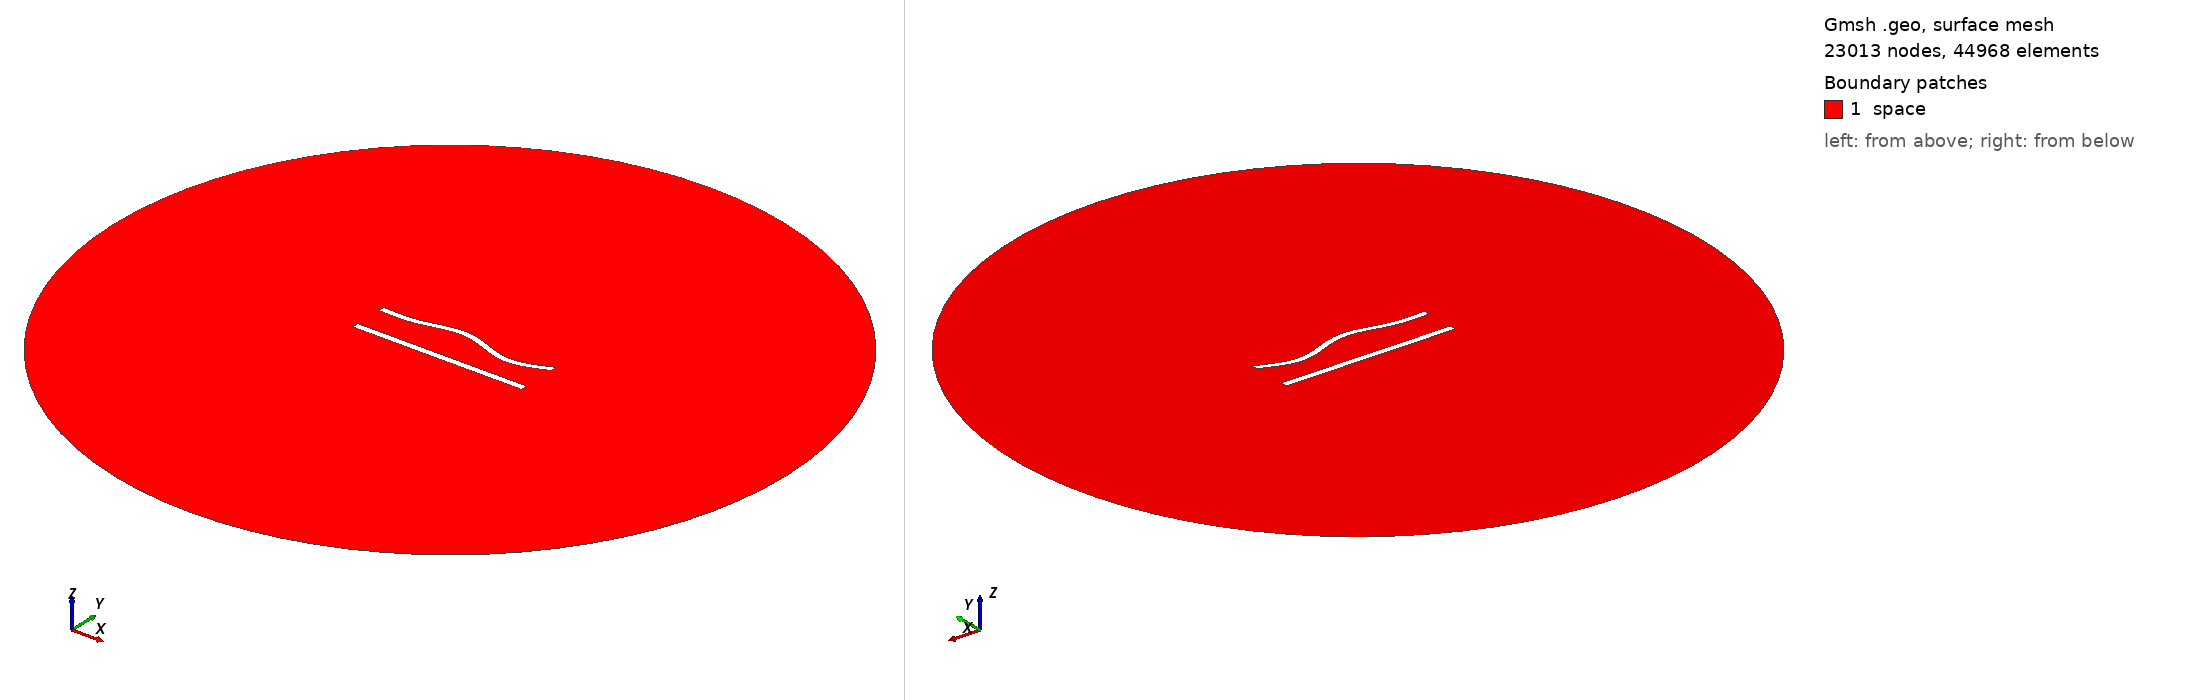

Gmsh geometry script, surface-meshed: 23013 nodes, 44968 surface elements. Boundary patches (legend numbers): 1 space. Left view from above one corner, right view from below the opposite corner. Legend entries are the model's physical surfaces. The drawing asked Gmsh for element sizes between 1% and 20% of the model's largest extent; the script's own settings can give other sizes.

=== 457.geo (drawn) ===
//---------------------------------------
// Geometry kernel
//---------------------------------------

SetFactory("OpenCASCADE");



//---------------------------------------
// Parameters of the geometry
//---------------------------------------

// Overetch of the upper plate
overetch = 0.125;

// Distance between the plates
distance = 20.0;

// Discretization over the x axis (for the deformation)
nx = 50; 

// Length of the plate
L = 100 - overetch; 

// Number of modes
n = 4; 

// 1st mode coefficient
coeff(1) = 0.0;
beta(1) = 0.596864 * 3.1415926535 / L;

// 2nd mode coefficient
coeff(2) = 1.5;
beta(2) = 1.49418 * 3.1415926535 / L;

// 3rd mode coefficient
coeff(3) = 1.5;
beta(3) = 2.50025 * 3.1415926535 / L;

// 4th mode coefficient
coeff(4) = -1.5;
beta(4) = 3.49999 * 3.1415926535 / L;



//---------------------------------------
// Upper plate (deformed rectangle)
//---------------------------------------

// Coordiantes of the upper plate
xmin = -50;
xmax = 50 - overetch;

// Height of the upper plate
yheight = 4 - 2 * overetch;

// Indexes of the points
UpperID[] = {};
LowerID[] = {};
LeftID[] = {};
RightID[] = {};

// Point index
p = 1;

// Horizontal edges
For i In {1:nx}
    x = xmin + (i-1)*(xmax - xmin)/(nx-1);

    y_bottom = distance / 2 + overetch;
    For j In {1:n}
        C = (Cosh(beta(j)*L) + Cos(beta(j)*L)) / (Sinh(beta(j)*L) + Sin(beta(j)*L));
        y_bottom  = y_bottom + coeff(j) * (Cosh(beta(j)*(x+50)) - Cos(beta(j)*(x+50)) - C * (Sinh(beta(j)*(x+50)) - Sin(beta(j)*(x+50))));
    EndFor

    y_top = y_bottom + yheight;

    Point(p) = {x, y_top, 0, 1.0};
    UpperID[i] = p;
    p = p + 1;

    Point(p) = {x, y_bottom, 0, 1.0};
    LowerID[i] = p;
    p = p + 1;
EndFor

// Create point lists
UpperPts[] = {}; LowerPts[] = {};
For i In {1:nx}
  UpperPts[] += {UpperID[i]};
  LowerPts[] += {LowerID[i]};
EndFor

// Build splines
Spline(1) = {UpperPts[]};
Spline(2) = {LowerPts[]};
Line(3) = {LowerPts[nx-1], UpperPts[nx-1]};
Line(4) = {LowerPts[0], UpperPts[0]};

// Build the plane surface
Curve Loop(1) = {2, 3, -1, -4};
Plane Surface(1) = {1};



//---------------------------------------
// Lower plate (rectangle)
//---------------------------------------

// Vertices
Point(1001) = {-50, -distance/2, 0, 1.0};
Point(1002) = { 50, -distance/2, 0, 1.0};
Point(1003) = { 50,  -distance/2 + 4, 0, 1.0};
Point(1004) = {-50,  -distance/2 + 4, 0, 1.0};

// Edges
Line(5) = {1001, 1002};
Line(6) = {1002, 1003};
Line(7) = {1003, 1004};
Line(8) = {1004, 1001};

// Plane surface
Line Loop(2) = {5, 6, 7, 8};
Plane Surface(2) = {2}; 



//---------------------------------------
// Outer (fictious) boundary
//---------------------------------------

// Points
Point(1005) = {0, 0, 0};       // Center
Point(1006) = {200, 0, 0};     // Start point
Point(1007) = {0, 200, 0};     // 90 degrees
Point(1008) = {-200, 0, 0};    // 180 degrees
Point(1009) = {0, -200, 0};    // 270 degrees

// Circle arcs (each needs start, center, end)
Circle(9) = {1006, 1005, 1007};
Circle(10) = {1007, 1005, 1008};
Circle(11) = {1008, 1005, 1009};
Circle(12) = {1009, 1005, 1006};

// Plane surface for the entire domain
Curve Loop(3) = {9, 10, 11, 12};
Surface(3) = {3};

// Subtract the plates from the whole domain to obtain the actual domain where we want to solve the equations
BooleanDifference{ Surface{3}; Delete; }{ Surface{1}; Surface{2}; Delete; }




//---------------------------------------
// Transfinite Lines/Curves
//---------------------------------------

// Set the number of points on the boundaries
r = 6;
d = 0.15;

// Plates
Transfinite Curve {1} = 50*r/4 Using Progression 1;
Transfinite Line {2} = 50*r Using Progression 1;
Transfinite Curve {3, 4} = 2*r Using Progression 1+d;
Transfinite Line {5} = 50*r/4 Using Progression 1;
Transfinite Line {7} = 50*r Using Progression 1;
Transfinite Line {6} = 2*r Using Progression 1-d;
Transfinite Line {8} = 2*r Using Progression 1+d;

// Outer boundary
Transfinite Line {9, 10, 11, 12} = 20 Using Progression 1;



//---------------------------------------
// Physical groups
//---------------------------------------                

// Physical curves (boundaries)
Physical Line("force_segment", 10) = {2};
Physical Line("upper_plate", 11) = {1, 3, 4};
Physical Line("lower_plate", 12) = {5, 6, 7, 8};
Physical Line("boundary", 20) = {9, 10, 11, 12};

// Physical Surfaces
Physical Surface("space", 30) = {3};



//---------------------------------------
// 6. Generate the Mesh
//---------------------------------------

// 2D mesh generation
Mesh 2;
